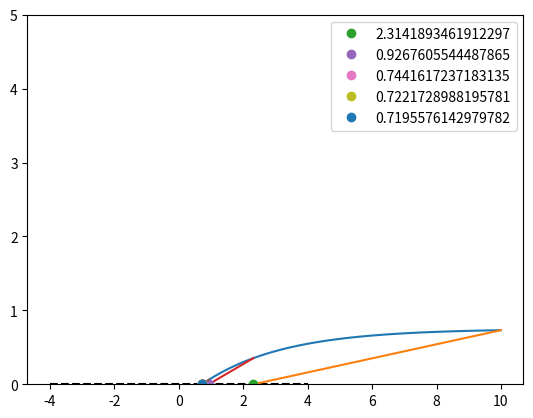

The matplotlib source for this figure:
from numpy import linspace
from matplotlib.pyplot import figure , plot, ylim, show,legend
from math import e

f=lambda x: (1- e**(-0.4*x))-0.25

# Creating array of x
x=linspace(0.1,10,50)

# Drawing function
figure(1,dpi=200)
plot(x,f(x))
ylim(0,5)
plot([-4,4],[0,0],'k--')

# Selecting false positions x1 and x2
x1=0.1
x2=10

# Evaluating corresponding y1 and y2
y1=f(x1)
y2=f(x2)

# Initial check
if y1*y2>0:
   print("on the same side of x axis, Correct the Range")
   exit
else:
   # Plotting line joining (x1,y1) and (x2,y2)
   plot([x1,x2],[y1,y2])
   
   # Iteration counter
   count=1
   
   # Iterations
   while True:
      xn=x1-y1*(x2-x1)/(y2-y1)
      plot([xn],[0],'o',label=f'{xn}')
      yn=f(xn)
      if abs(y1)<1.E-5:
         print("Root= ",x1)
         break
      elif y1*yn<0:
         x2=xn
         y2=yn
         plot([x1,x2],[y1,y2])
      else:
         x1=xn
         y1=yn
         plot([x1,x2],[y1,y2])
         
      # printing few xn in legend
      if count<6:
         legend()
         
      # Increasing iteration counter
      count +=1

show()